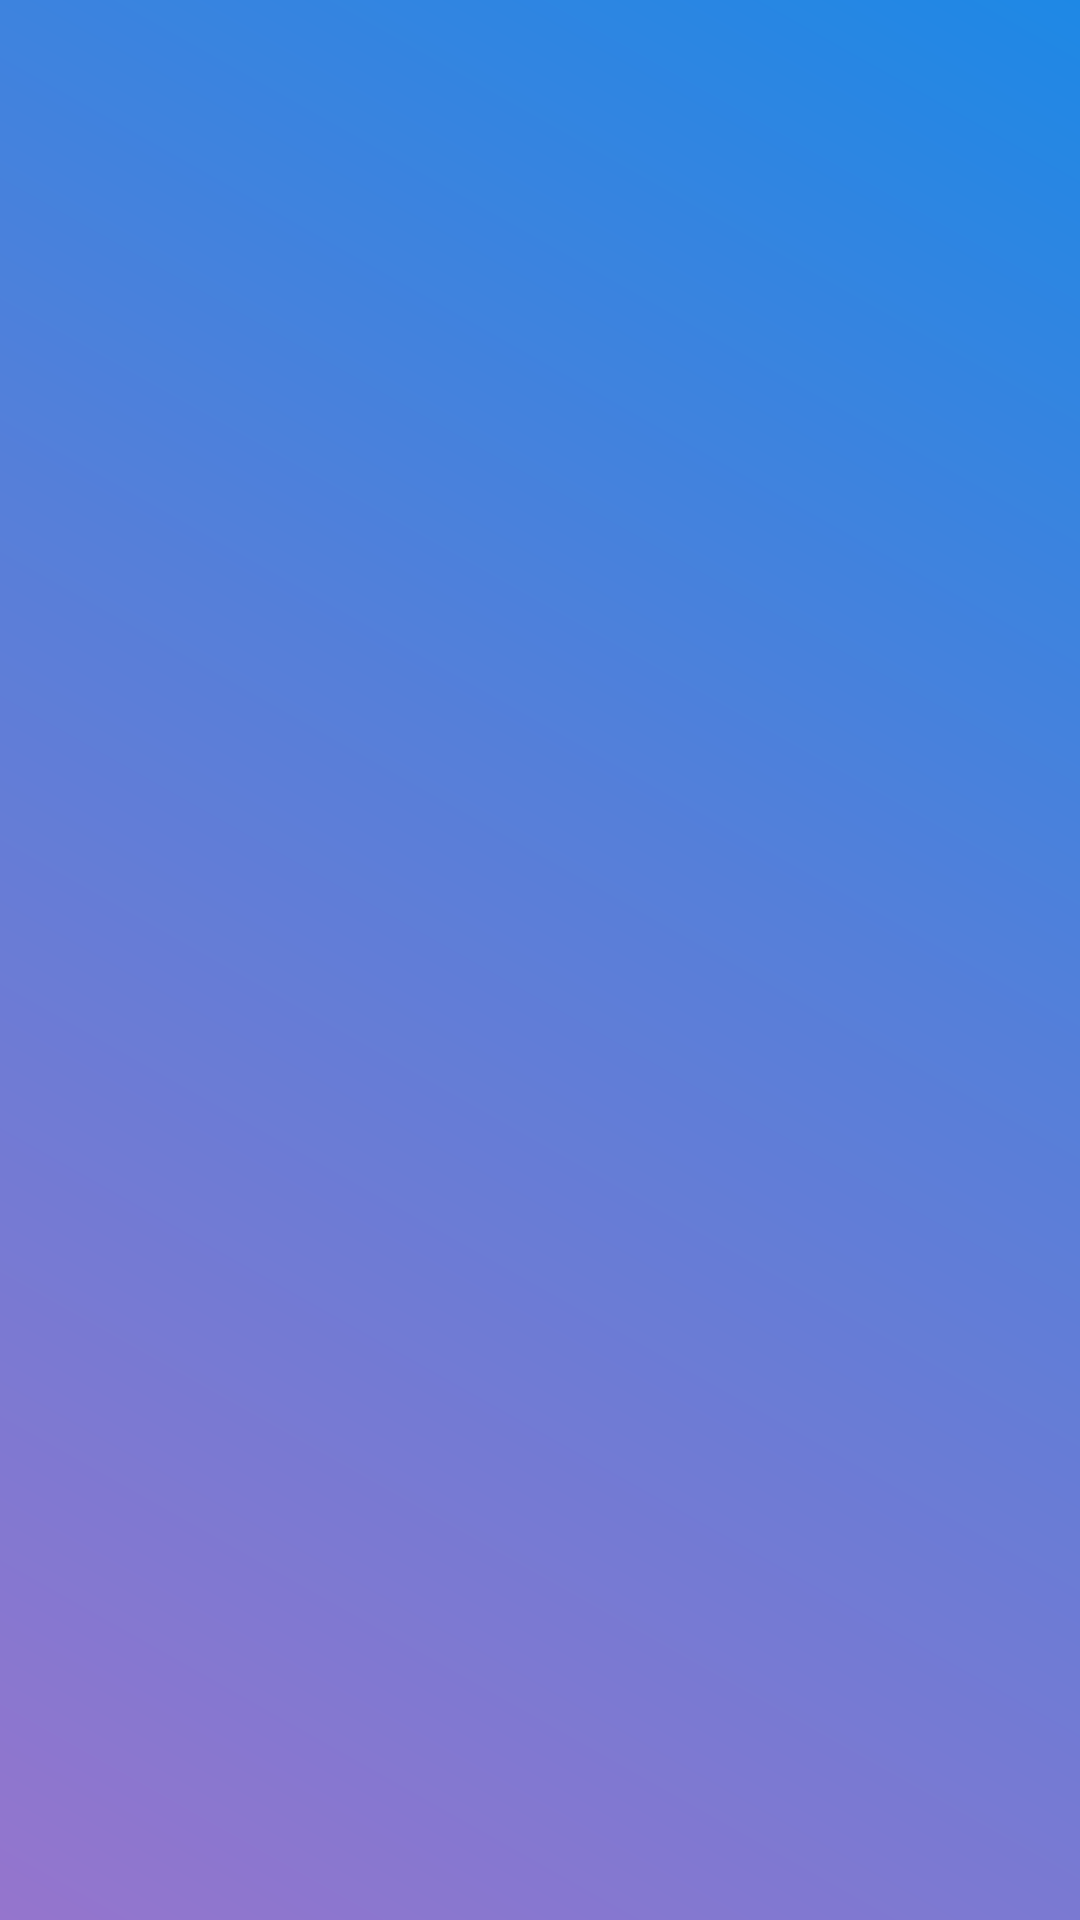

This screen was rendered from an Android layout file. Write that file and the resources it references.
<!-- AndroidManifest.xml: application theme AppTheme -->
<!-- res/layout/repo_layout.xml -->
<?xml version="1.0" encoding="utf-8"?>
<FrameLayout
    xmlns:android="http://schemas.android.com/apk/res/android"
    android:layout_width="match_parent"
    android:layout_height="match_parent"
    android:id="@+id/repo_fragment_container"
    android:background="@drawable/gradient_background">
</FrameLayout>
<!-- resources referenced by this layout -->
<resources>
  <!-- drawable gradient_background (drawable) -->
  <?xml version="1.0" encoding="utf-8"?>
  <shape xmlns:android="http://schemas.android.com/apk/res/android" android:shape="rectangle" >
      <gradient
          android:type="linear"
          android:centerX="57%"
          android:startColor="#FF9575CD"
          android:centerColor="#FF567FD9"
          android:endColor="#FF1E88E5"
          android:angle="45"/>
  </shape>
  <style name="AppTheme" parent="Theme.AppCompat.NoActionBar">
          
          <item name="colorPrimary">@color/myTransparentColor60</item>
          <item name="colorPrimaryDark">@color/colorPrimary</item>
          <item name="colorAccent">@color/colorAccent</item>
          <item name="windowActionBarOverlay">true</item>
      </style>
  <color name="myTransparentColor60">#99FFFFFF</color>
  <color name="colorPrimary">#3F51B5</color>
  <color name="colorAccent">#FF4081</color>
</resources>
